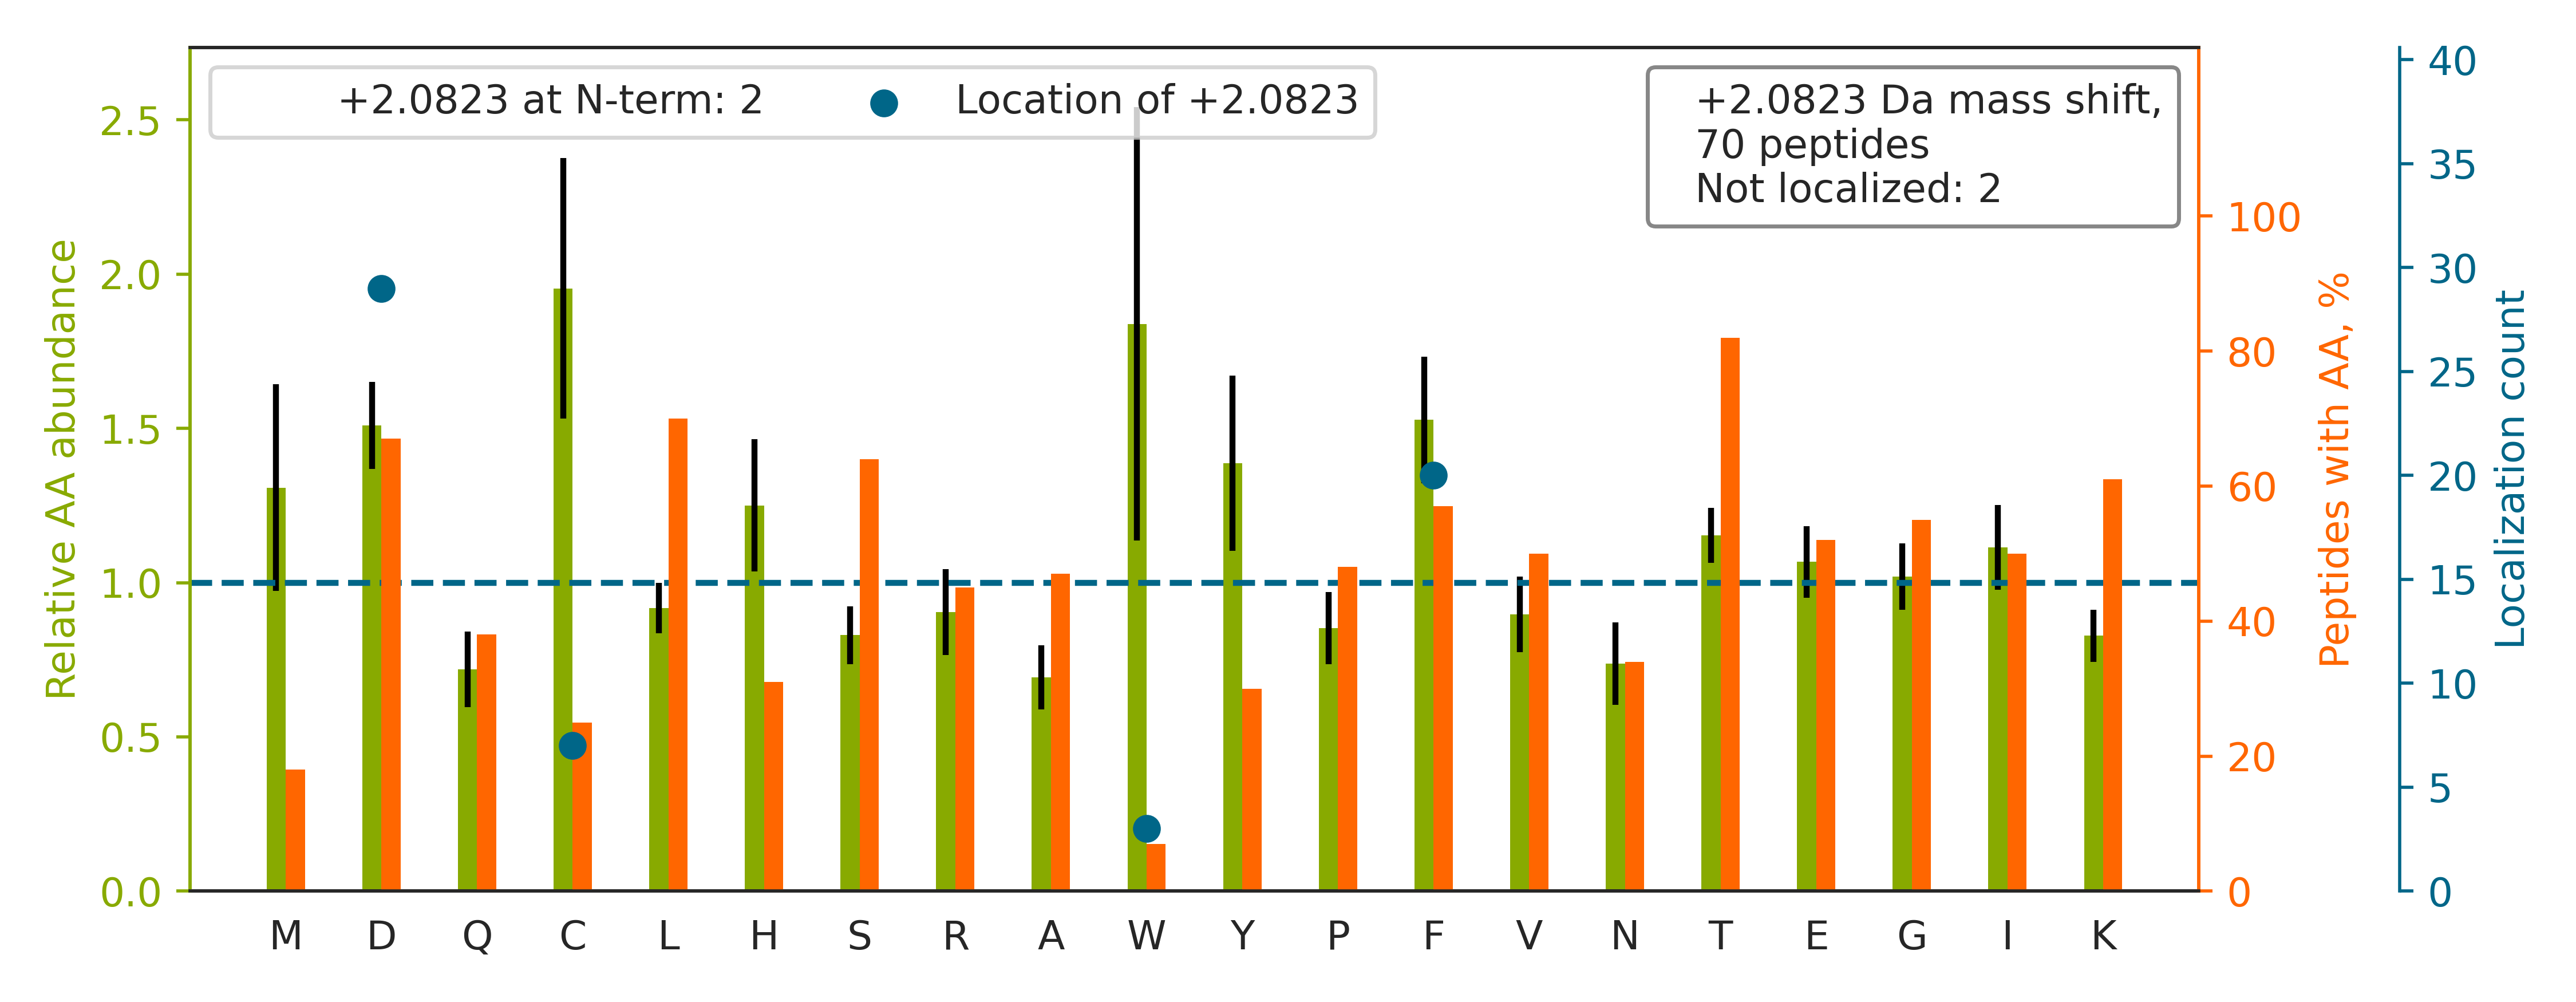

The file beside this chart, header and first rows:
top isoform	localization score	spectrum
TTPSVVAF[+2]TADGERLVGMPAK	0.9988	20160929_QE1_nlc1_BTW_SA_hs_HELA_S_Exp3_…
TRTSIDSID[+2]SGVELTTSPK	0.6879	20160929_QE1_nlc1_BTW_SA_hs_HELA_S_Exp3_…
SRVTQSNF[+2]AVGYK	1.0	20160929_QE1_nlc1_BTW_SA_hs_HELA_S_Exp3_…
TW[+2]IEGLTGLSIGPDFQK	0.9764	20160929_QE1_nlc1_BTW_SA_hs_HELA_S_Exp3_…
GQYISPF[+2]HDIPIYADK	0.9989	20160929_QE1_nlc1_BTW_SA_hs_HELA_S_Exp3_…
TVQIEASTVEIEER		20160929_QE1_nlc1_BTW_SA_hs_HELA_S_Exp3_…
TFTDC[+2]FNCLPIAAIVDEK	0.6534	20160929_QE1_nlc1_BTW_SA_hs_HELA_S_Exp3_…
TW[+2]NDPSVQQDIK	0.8305	20160929_QE1_nlc1_BTW_SA_hs_HELA_S_Exp3_…
TVQSLEID[+2]LDSMR	0.9868	20160929_QE1_nlc1_BTW_SA_hs_HELA_S_Exp3_…
TFC[+2]QLILDPIFK	0.0466	20160929_QE1_nlc1_BTW_SA_hs_HELA_S_Exp3_…
TF[+2]EECQQNLMK	0.9714	20160929_QE1_nlc1_BTW_SA_hs_HELA_S_Exp3_…
TPLLLMLGQED[+2]R	1.0	20160929_QE1_nlc1_BTW_SA_hs_HELA_S_Exp3_…
TTTHVPPELGQIMD[+2]SETFEK	0.8598	20160929_QE1_nlc1_BTW_SA_hs_HELA_S_Exp3_…
SMVAVMD[+2]SDTTGK	0.9391	20160929_QE1_nlc1_BTW_SA_hs_HELA_S_Exp3_…
GNPTVEVD[+2]LFTSK	0.9944	20160929_QE1_nlc1_BTW_SA_hs_HELA_S_Exp3_…
TAAQC[+2]LEHYEFLLDK	0.9992	20160929_QE1_nlc1_BTW_SA_hs_HELA_S_Exp3_…
TVTSLGVMAD[+2]GVAPVFKK	0.998	20160929_QE1_nlc1_BTW_SA_hs_HELA_S_Exp3_…
TSLD[+2]WWITDK	0.6723	20160929_QE1_nlc1_BTW_SA_hs_HELA_S_Exp3_…
TSESTGSLPSPF[+2]LR	1.0	20160929_QE1_nlc1_BTW_SA_hs_HELA_S_Exp3_…
TGPNLHGLF[+2]GRK	1.0	20160929_QE1_nlc1_BTW_SA_hs_HELA_S_Exp3_…
TD[+2]GFGIDTCR	0.3473	20160929_QE1_nlc1_BTW_SA_hs_HELA_S_Exp3_…
TGRVTAID[+2]FR	0.8358	20160929_QE1_nlc1_BTW_SA_hs_HELA_S_Exp3_…
TD[+2]ATLSCDVR	0.9944	20160929_QE1_nlc1_BTW_SA_hs_HELA_S_Exp3_…
TTDF[+2]SDFLSIVGCTK	0.4178	20160929_QE1_nlc1_BTW_SA_hs_HELA_S_Exp3_…
SVC[+2]TEAGMFAIR	1	20160929_QE1_nlc1_BTW_SA_hs_HELA_S_Exp3_…
TC[+2]AYTNHTVLPEALER	1.0	20160929_QE1_nlc1_BTW_SA_hs_HELA_S_Exp3_…
TGPNLHGLF[+2]GR	1.0	20160929_QE1_nlc1_BTW_SA_hs_HELA_S_Exp3_…
F[+2]SVCVLGDQQHCDEAK	0.9019	20160929_QE1_nlc1_BTW_SA_hs_HELA_S_Exp3_…
TVPLAGHVGFDSLPDQLVNK		20160929_QE1_nlc1_BTW_SA_hs_HELA_S_Exp3_…
TF[+2]PACDGSHNK	0.9994	20160929_QE1_nlc1_BTW_SA_hs_HELA_S_Exp3_…
SLGTAD[+2]VHFER	0.9998	20160929_QE1_nlc1_BTW_SA_hs_HELA_S_Exp3_…
STTTGHLIYK		20160929_QE1_nlc1_BTW_SA_hs_HELA_S_Exp3_…
THSDQF[+2]LVAFK	0.9544	20160929_QE1_nlc1_BTW_SA_hs_HELA_S_Exp3_…
TENLVD[+2]SSVTFK	0.9941	20160929_QE1_nlc1_BTW_SA_hs_HELA_S_Exp3_…
TF[+2]SWASVTSK	0.8548	20160929_QE1_nlc1_BTW_SA_hs_HELA_S_Exp3_…
TFD[+2]QLTPEESK	0.7797	20160929_QE1_nlc1_BTW_SA_hs_HELA_S_Exp3_…
TIEIQATNALD[+2]EK	1.0	20160929_QE1_nlc1_BTW_SA_hs_HELA_S_Exp3_…
SYELPD[+2]GQVITIGNER	1.0	20160929_QE1_nlc1_BTW_SA_hs_HELA_S_Exp3_…
SLNSD[+2]ISYFGVGGK	0.9961	20160929_QE1_nlc1_BTW_SA_hs_HELA_S_Exp3_…
TEEMPND[+2]SVLENK	1.0	20160929_QE1_nlc1_BTW_SA_hs_HELA_S_Exp3_…
MVNHF[+2]IAEFK	1.0	20160929_QE1_nlc1_BTW_SA_hs_HELA_S_Exp3_…
TSGTEPAD[+2]FALPSSR	0.8689	20160929_QE1_nlc1_BTW_SA_hs_HELA_S_Exp3_…
SLYASSPGGVYATR		20160929_QE1_nlc1_BTW_SA_hs_HELA_S_Exp3_…
TGQYSGIYDCAK		20160929_QE1_nlc1_BTW_SA_hs_HELA_S_Exp3_…
TD[+2]LLLEPYNK	1.0	20160929_QE1_nlc1_BTW_SA_hs_HELA_S_Exp3_…
TD[+2]FFIGGEEGMAEK	0.3483	20160929_QE1_nlc1_BTW_SA_hs_HELA_S_Exp3_…
SF[+2]GSTCQLSEK	0.9888	20160929_QE1_nlc1_BTW_SA_hs_HELA_S_Exp3_…
TAVC[+2]DIPPR	0.8428	20160929_QE1_nlc1_BTW_SA_hs_HELA_S_Exp3_…
TTSPLEEEER		20160929_QE1_nlc1_BTW_SA_hs_HELA_S_Exp3_…
THIQDNHDGTYTVAYVPDVTGR		20160929_QE1_nlc1_BTW_SA_hs_HELA_S_Exp3_…
TMLED[+2]QLEGTR	1.0	20160929_QE1_nlc1_BTW_SA_hs_HELA_S_Exp3_…
NF[+2]SDNQLQEGK	0.8253	20160929_QE1_nlc1_BTW_SA_hs_HELA_S_Exp3_…
TCLPGF[+2]PGAPCAIK	0.6013	20160929_QE1_nlc1_BTW_SA_hs_HELA_S_Exp3_…
TYLD[+2]GEGCIVTEK	0.993	20160929_QE1_nlc1_BTW_SA_hs_HELA_S_Exp3_…
HIYLLPSGR		20160929_QE1_nlc1_BTW_SA_hs_HELA_S_Exp3_…
IALDF[+2]QR	0.6689	20160929_QE1_nlc1_BTW_SA_hs_HELA_S_Exp3_…
HLQLAIRND[+2]EELNK	1.0	20160929_QE1_nlc1_BTW_SA_hs_HELA_S_Exp3_…
TF[+2]HFNTVEEVHSR	0.7744	20160929_QE1_nlc1_BTW_SA_hs_HELA_S_Exp3_…
TLLSD[+2]PTYRELIEQLR	1.0	20160929_QE1_nlc1_BTW_SA_hs_HELA_S_Exp3_…
TTYMD[+2]PTGK	1.0	20160929_QE1_nlc1_BTW_SA_hs_HELA_S_Exp3_…
... 10 more rows
